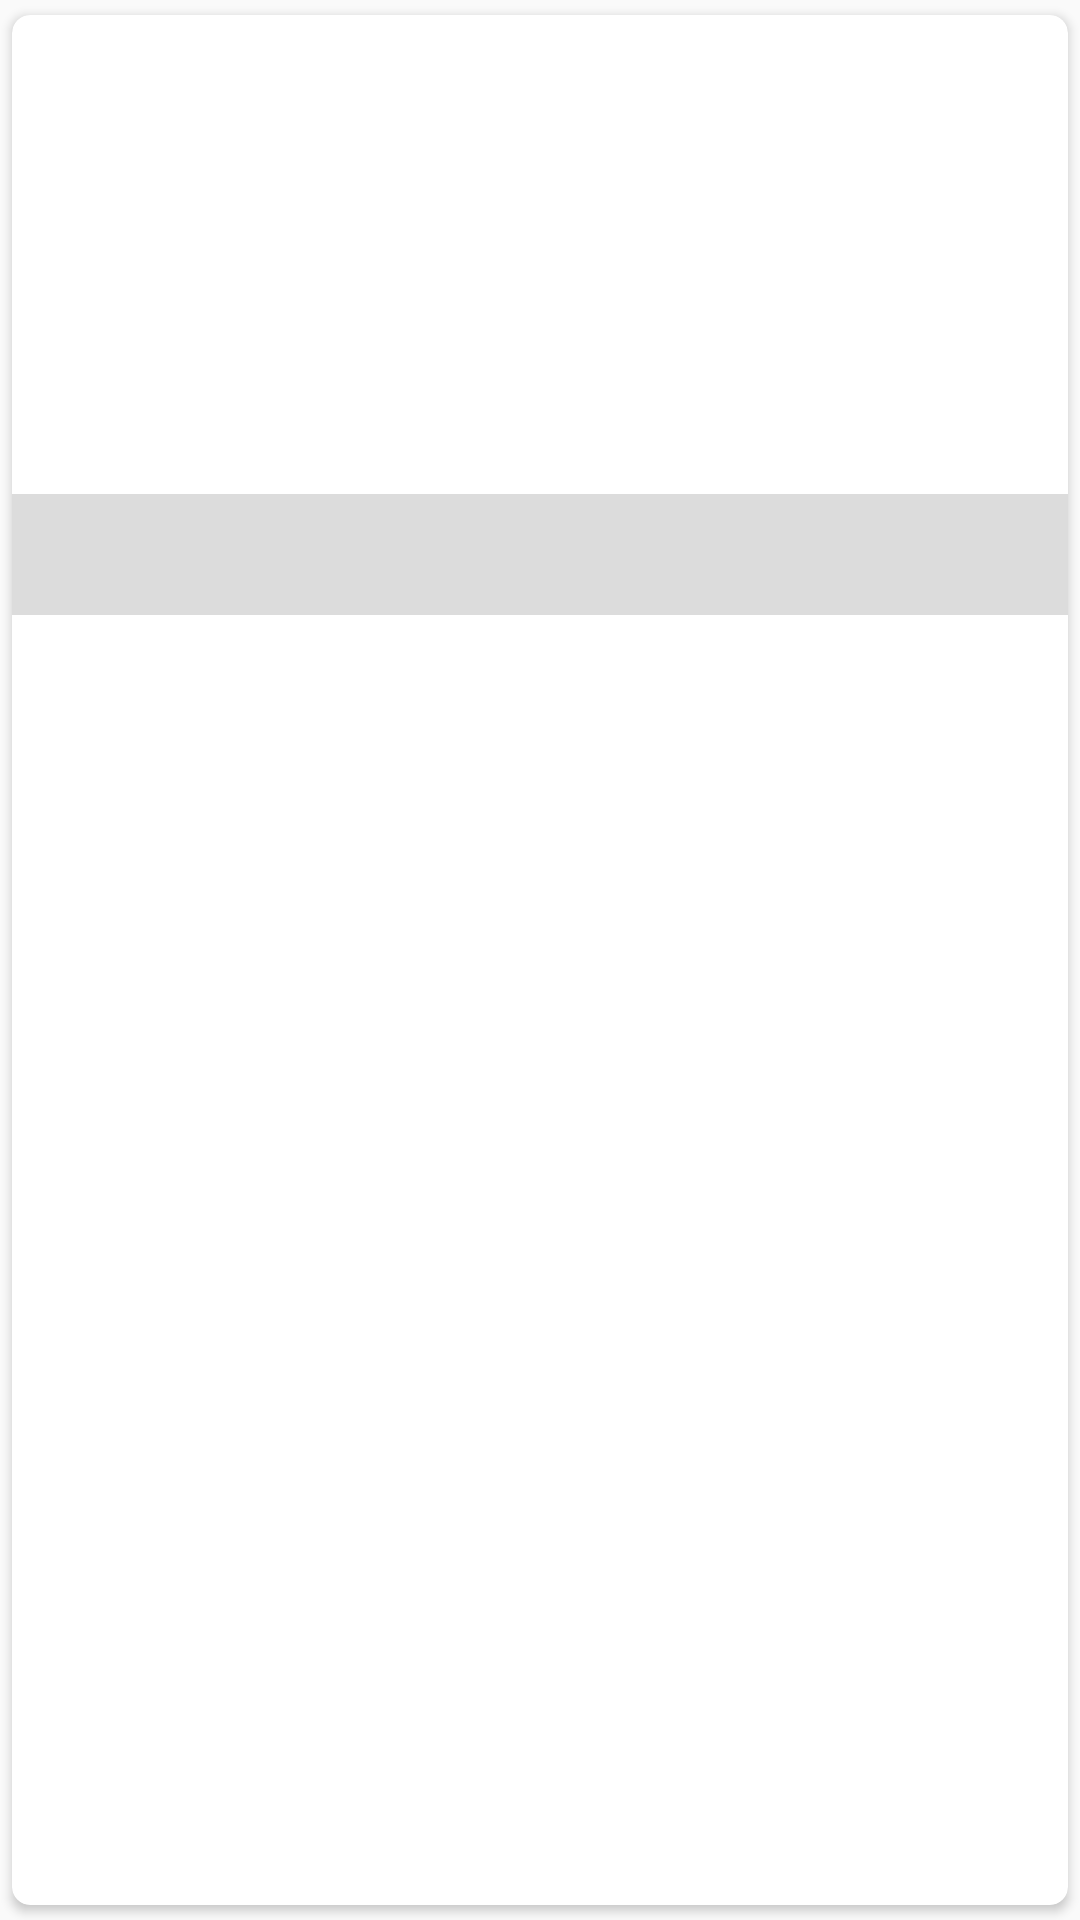

Write the Android layout XML for this screen, with the resource values it uses.
<!-- AndroidManifest.xml: application theme Theme.MavericAssignement -->
<!-- res/layout/movie_item.xml -->
<?xml version="1.0" encoding="utf-8"?>
<androidx.cardview.widget.CardView xmlns:android="http://schemas.android.com/apk/res/android"
    xmlns:app="http://schemas.android.com/apk/res-auto"
    xmlns:tools="http://schemas.android.com/tools"
    android:id="@+id/home_people_card"
    android:layout_width="match_parent"
    android:layout_height="wrap_content"
    android:foreground="?attr/selectableItemBackground"
    app:cardCornerRadius="6dp"
    app:cardUseCompatPadding="true">

    <androidx.constraintlayout.widget.ConstraintLayout
        android:layout_width="match_parent"
        android:layout_height="wrap_content">

        <androidx.appcompat.widget.AppCompatImageView
            android:id="@+id/ivMoviePoster"
            android:layout_width="match_parent"
            android:layout_height="200dp"
            app:layout_constraintEnd_toEndOf="parent"
            app:layout_constraintStart_toStartOf="parent"
            app:layout_constraintTop_toTopOf="parent" />


        <TextView
            android:id="@+id/tvMovieName"
            android:layout_width="match_parent"
            android:layout_height="wrap_content"
            android:background="#23000000"
            android:ellipsize="end"
            android:gravity="center_vertical"
            android:maxLines="1"
            android:minLines="1"
            android:padding="8dp"
            android:shadowColor="@color/black"
            android:shadowDx="1"
            android:shadowDy="1"
            android:textColor="@android:color/white"
            android:textSize="18sp"
            android:textStyle="bold"
            app:layout_constraintBottom_toBottomOf="parent" />

    </androidx.constraintlayout.widget.ConstraintLayout>

</androidx.cardview.widget.CardView>
<!-- resources referenced by this layout -->
<resources>
  <style name="Theme.MavericAssignement" parent="Theme.AppCompat.DayNight.NoActionBar">
          
          <item name="colorPrimary">@color/purple_500</item>
          
          <item name="colorSecondary">@color/teal_200</item>
          
          
      </style>
  <!-- not gathered from this repository: default colours our renderer supplied (Android Studio template values) -->
  <color name="purple_500">#FF6200EE</color>
  <color name="teal_200">#FF03DAC5</color>
  <color name="black">#FF000000</color>
</resources>
